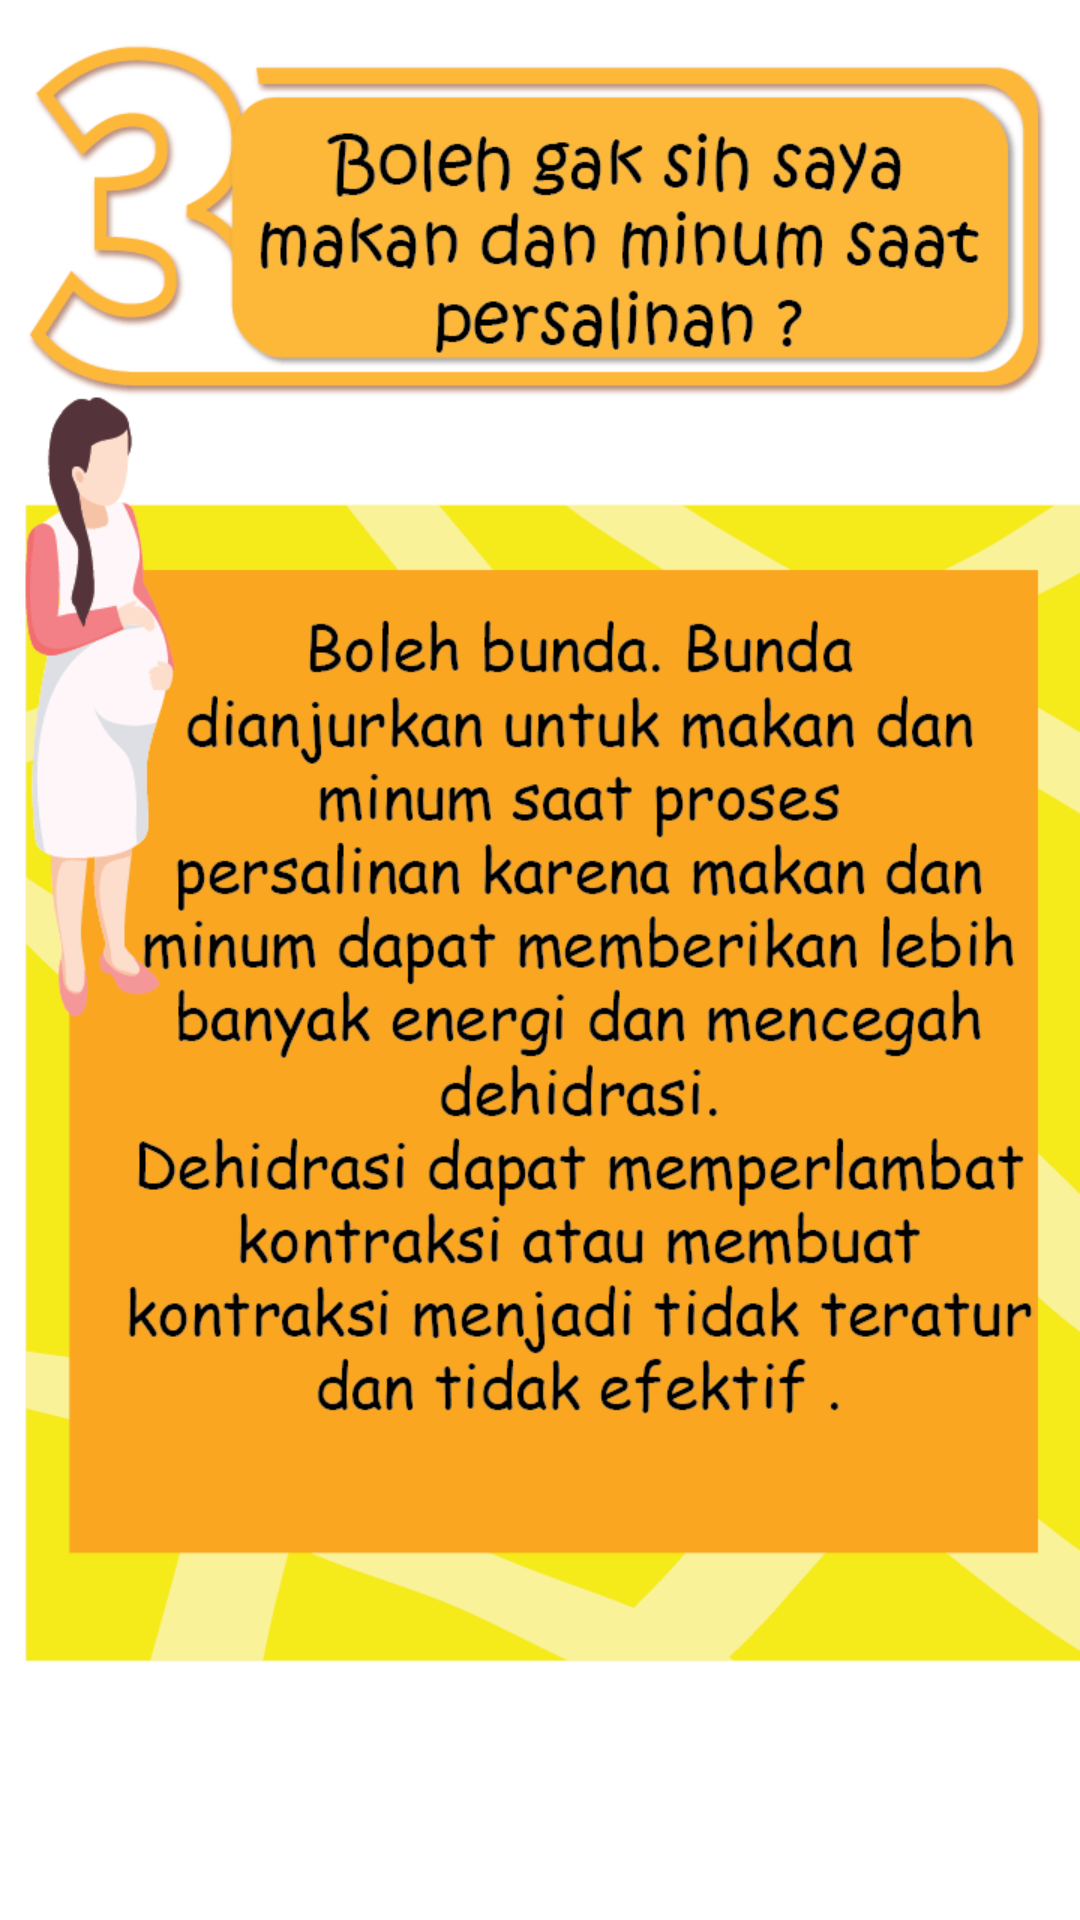

Layout XML and referenced resources for this Android screen:
<!-- AndroidManifest.xml: application theme AppTheme -->
<!-- res/layout/activity_materi_53.xml -->
<?xml version="1.0" encoding="utf-8"?>
<LinearLayout xmlns:android="http://schemas.android.com/apk/res/android"
    xmlns:tools="http://schemas.android.com/tools"
    android:orientation="vertical"
    android:layout_width="match_parent"
    android:layout_height="wrap_content"
    tools:context=".fragments5.MateriLima3Activity"
    android:background="@drawable/tips3">

</LinearLayout>
<!-- resources referenced by this layout -->
<resources>
  <!-- drawable tips3: png bitmap (drawable, 48648 bytes) -->
  <style name="AppTheme" parent="Theme.AppCompat.Light.DarkActionBar">
          
          <item name="colorPrimary">@color/colorPrimary</item>
          <item name="colorPrimaryDark">@color/colorPrimaryDark</item>
          <item name="colorAccent">@color/colorAccent</item>
      </style>
  <color name="colorPrimary">#008577</color>
  <color name="colorPrimaryDark">#00574B</color>
  <color name="colorAccent">#D81B60</color>
</resources>
